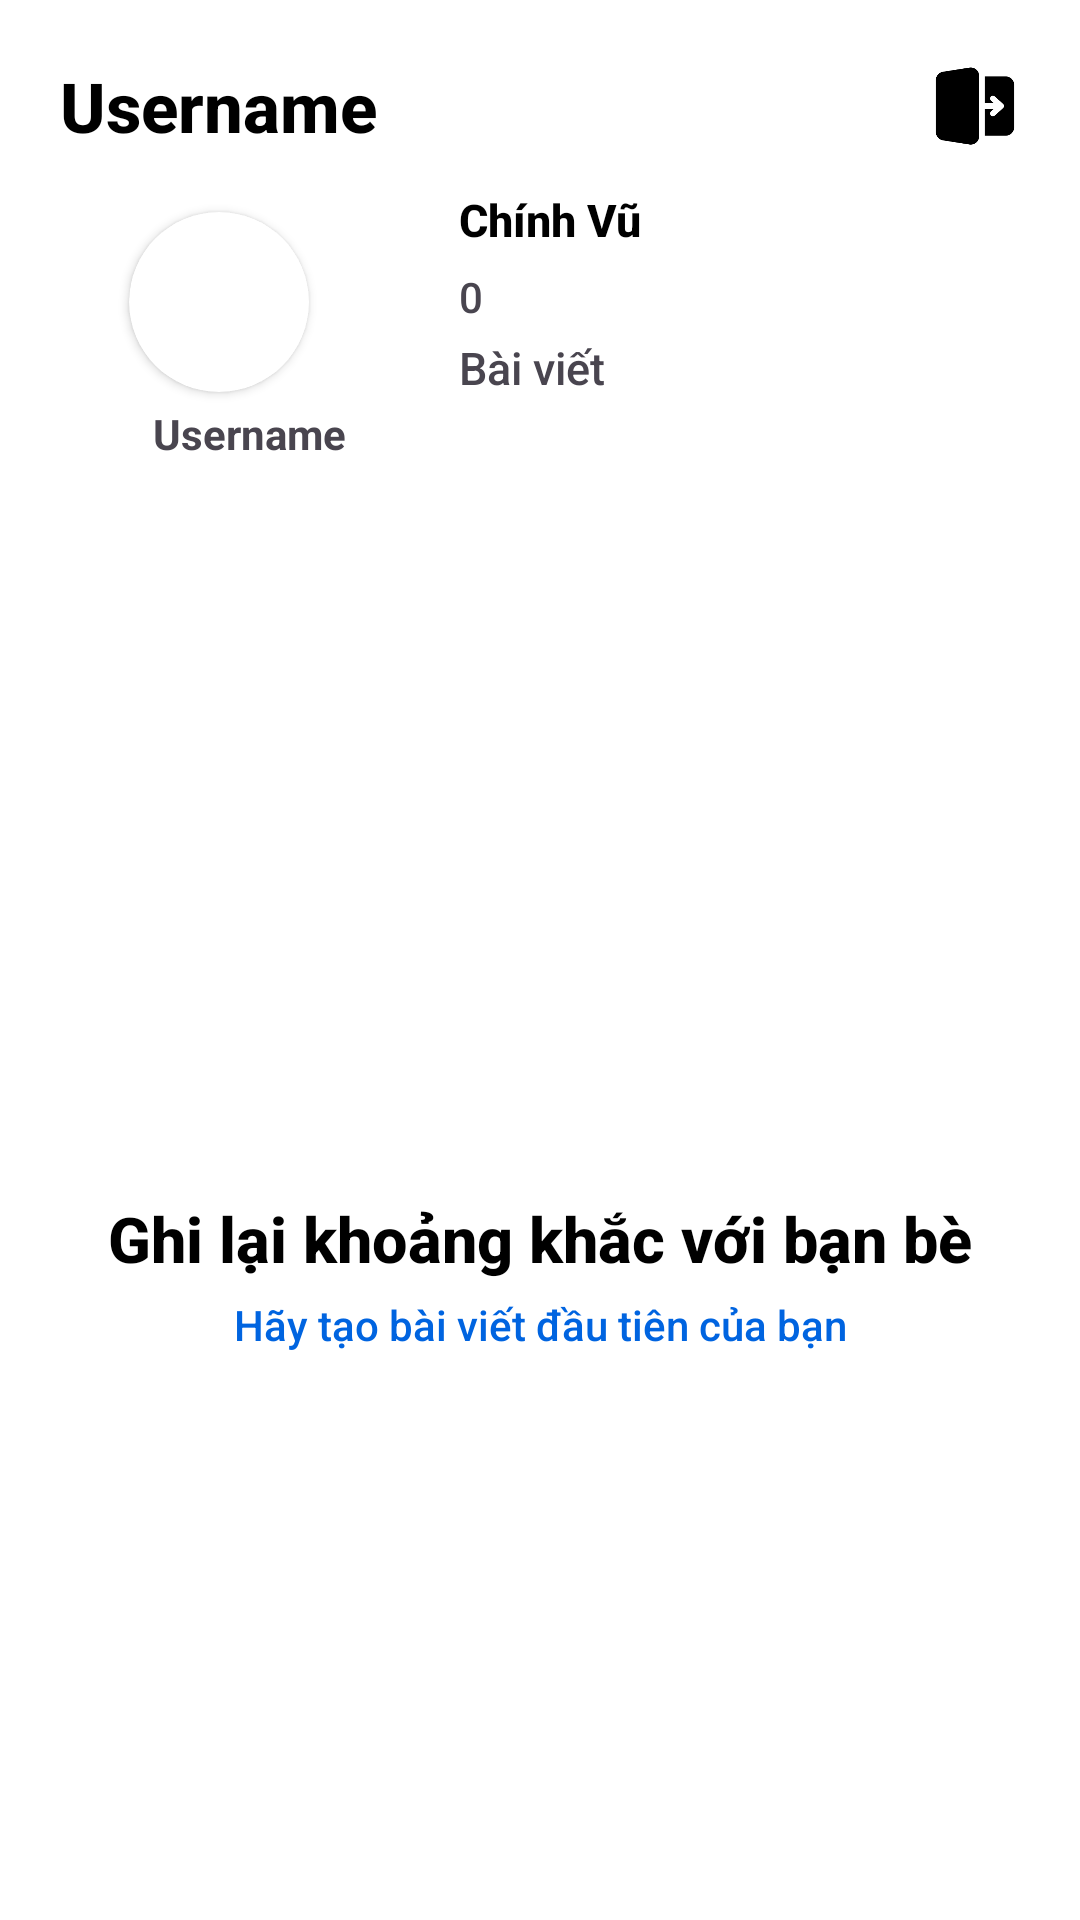

Here is an Android app screen rendered from its layout file. Give the layout XML and the strings, colors and styles it references.
<!-- AndroidManifest.xml: application theme Theme.Instagram -->
<!-- res/layout/fragment_my_profile.xml -->
<?xml version="1.0" encoding="utf-8"?>
<androidx.constraintlayout.widget.ConstraintLayout xmlns:android="http://schemas.android.com/apk/res/android"
    xmlns:app="http://schemas.android.com/apk/res-auto"
    xmlns:tools="http://schemas.android.com/tools"
    android:id="@+id/main"
    android:background="@color/white"
    android:fitsSystemWindows="true"
    android:layout_width="match_parent"
    android:layout_height="match_parent"
    tools:context=".ui.component.myprofile.MyProfileActivity">


    <androidx.constraintlayout.widget.ConstraintLayout
        android:id="@+id/main1"
        android:layout_width="match_parent"
        android:layout_height="match_parent"
        app:layout_constraintBottom_toBottomOf="parent"
        app:layout_constraintEnd_toEndOf="parent"
        app:layout_constraintHorizontal_bias="1.0"
        app:layout_constraintStart_toStartOf="parent"
        app:layout_constraintTop_toTopOf="parent"
        app:layout_constraintVertical_bias="0.0">


        <androidx.constraintlayout.widget.ConstraintLayout
            android:id="@+id/constraint1"
            android:layout_marginTop="5dp"
            android:layout_width="wrap_content"
            android:layout_height="wrap_content"
            app:layout_constraintEnd_toEndOf="@+id/cardView"
            app:layout_constraintStart_toStartOf="@+id/cardView"
            app:layout_constraintTop_toBottomOf="@+id/cardView">

            <TextView
                android:id="@+id/tv_username_thread"
                android:layout_width="wrap_content"
                android:layout_height="wrap_content"
                android:paddingLeft="3dp"
                android:text="Username"
                android:textStyle="bold"
                app:layout_constraintBottom_toBottomOf="@+id/imageView4"
                app:layout_constraintEnd_toEndOf="parent"
                app:layout_constraintStart_toEndOf="@+id/imageView4"
                app:layout_constraintTop_toTopOf="@+id/imageView4" />

            <ImageView
                android:id="@+id/imageView4"
                android:layout_width="17dp"
                android:layout_height="17dp"
                android:scaleType="fitCenter"
                app:layout_constraintStart_toStartOf="parent"
                app:layout_constraintTop_toTopOf="parent"
                app:srcCompat="@drawable/ic_thead" />

        </androidx.constraintlayout.widget.ConstraintLayout>

        <TextView
            android:id="@+id/tv_title_2"
            android:layout_width="wrap_content"
            android:layout_height="wrap_content"
            android:layout_marginTop="5dp"
            android:fontFamily="sans-serif-medium"
            android:text="Hãy tạo bài viết đầu tiên của bạn"
            android:textColor="#0064E0"
            app:layout_constraintEnd_toEndOf="@+id/tv_title_1"
            app:layout_constraintStart_toStartOf="@+id/tv_title_1"
            app:layout_constraintTop_toBottomOf="@+id/tv_title_1" />

        <ImageView
            android:id="@+id/iv_logout"
            android:layout_width="30dp"
            android:layout_height="30dp"
            android:layout_marginEnd="20dp"
            app:layout_constraintBottom_toBottomOf="@+id/iv_update_infor"
            app:layout_constraintEnd_toEndOf="parent"
            app:layout_constraintTop_toTopOf="@+id/iv_update_infor"
            app:srcCompat="@drawable/ic_logout" />

        <ImageView
            android:id="@+id/iv_update_infor"
            android:layout_width="30dp"
            android:layout_height="30dp"
            android:layout_marginEnd="20dp"
            android:scaleType="fitXY"
            app:layout_constraintBottom_toBottomOf="@+id/tv_username"
            app:layout_constraintEnd_toStartOf="@+id/iv_logout"
            app:layout_constraintTop_toTopOf="@+id/tv_username"
            app:srcCompat="@drawable/ic_user_setting" />

        <TextView
            android:id="@+id/tv_title_1"
            android:layout_width="wrap_content"
            android:layout_height="wrap_content"
            android:text="Ghi lại khoảng khắc với bạn bè"
            android:textSize="21sp"
            android:textColor="@color/black"
            android:fontFamily="sans-serif-medium"
            android:textStyle="bold"
            app:layout_constraintBottom_toBottomOf="parent"
            app:layout_constraintEnd_toEndOf="parent"
            app:layout_constraintStart_toStartOf="parent"
            app:layout_constraintTop_toBottomOf="@+id/tv_introduce" />



        <androidx.recyclerview.widget.RecyclerView
            android:id="@+id/rv_my_post"
            android:layout_width="match_parent"
            android:layout_height="0dp"
            android:layout_marginTop="20dp"
            app:layout_constraintBottom_toBottomOf="parent"
            app:layout_constraintEnd_toEndOf="parent"
            app:layout_constraintStart_toStartOf="parent"
            app:layout_constraintTop_toBottomOf="@id/tv_introduce" />

        <TextView
            android:id="@+id/tv_introduce"
            android:layout_width="wrap_content"
            android:layout_height="wrap_content"
            android:layout_marginTop="13dp"
            android:fontFamily="sans-serif-medium"
            app:layout_constraintStart_toStartOf="@+id/tv_username"
            app:layout_constraintTop_toBottomOf="@+id/constraint1" />


        <TextView
            android:id="@+id/textView9"
            android:layout_width="wrap_content"
            android:layout_height="wrap_content"
            android:text="Bài viết"
            android:fontFamily="sans-serif-medium"
            android:textSize="15sp"
            app:layout_constraintStart_toStartOf="@+id/tv_total_post"
            app:layout_constraintTop_toBottomOf="@+id/tv_total_post" />

        <TextView
            android:id="@+id/tv_name"
            android:layout_width="wrap_content"
            android:layout_height="wrap_content"
            android:layout_marginBottom="6dp"
            android:text="Chính Vũ"
            android:textSize="15dp"
            android:textColor="@color/black"
            android:textStyle="bold"
            android:fontFamily="sans-serif-medium"
            app:layout_constraintBottom_toTopOf="@+id/tv_total_post"
            app:layout_constraintStart_toStartOf="@+id/tv_total_post" />

        <TextView
            android:id="@+id/tv_total_post"
            android:layout_width="60dp"
            android:layout_height="23dp"
            android:layout_marginStart="50dp"
            android:fontFamily="sans-serif-medium"
            android:text="0"
            app:layout_constraintBottom_toBottomOf="@+id/cardView"
            app:layout_constraintStart_toEndOf="@+id/cardView"
            app:layout_constraintTop_toTopOf="@+id/cardView" />

        <TextView
            android:id="@+id/tv_username"
            android:layout_width="wrap_content"
            android:layout_height="wrap_content"
            android:layout_marginLeft="20dp"
            android:layout_marginTop="20dp"
            android:fontFamily="sans-serif-medium"
            android:text="Username"
            android:textColor="@color/black"
            android:textSize="23sp"
            android:textStyle="bold"
            app:layout_constraintStart_toStartOf="parent"
            app:layout_constraintTop_toTopOf="parent" />

        <androidx.cardview.widget.CardView
            android:id="@+id/cardView"
            android:layout_width="60dp"
            android:layout_height="60dp"
            android:layout_marginTop="20dp"
            app:cardCornerRadius="35dp"
            app:layout_constraintEnd_toEndOf="@+id/tv_username"
            app:layout_constraintStart_toStartOf="@+id/tv_username"
            app:layout_constraintTop_toBottomOf="@id/tv_username">

            <ImageView
                android:id="@+id/iv_avatar"
                android:layout_width="match_parent"
                android:layout_height="match_parent"
                android:scaleType="centerCrop"
                app:layout_constraintStart_toStartOf="parent"
                app:layout_constraintTop_toTopOf="parent"
                tools:srcCompat="@tools:sample/avatars" />
        </androidx.cardview.widget.CardView>

    </androidx.constraintlayout.widget.ConstraintLayout>
</androidx.constraintlayout.widget.ConstraintLayout>
<!-- resources referenced by this layout -->
<resources>
  <!-- drawable ic_logout: png bitmap (drawable, 3323 bytes) -->
  <style name="Theme.Instagram" parent="Base.Theme.Instagram" />
  <style name="Base.Theme.Instagram" parent="Theme.Material3.DayNight.NoActionBar">
          <item name="colorPrimary">@color/colorPrimary</item>
          <item name="android:windowLightStatusBar">true</item>
          <item name="android:statusBarColor">@color/colorPrimary</item>
      </style>
  <!-- not gathered from this repository: default colours our renderer supplied (Android Studio template values) -->
  <color name="black">#FF000000</color>
  <color name="white">#FFFFFFFF</color>
  <color name="colorPrimary">#FF6200EE</color>
</resources>
